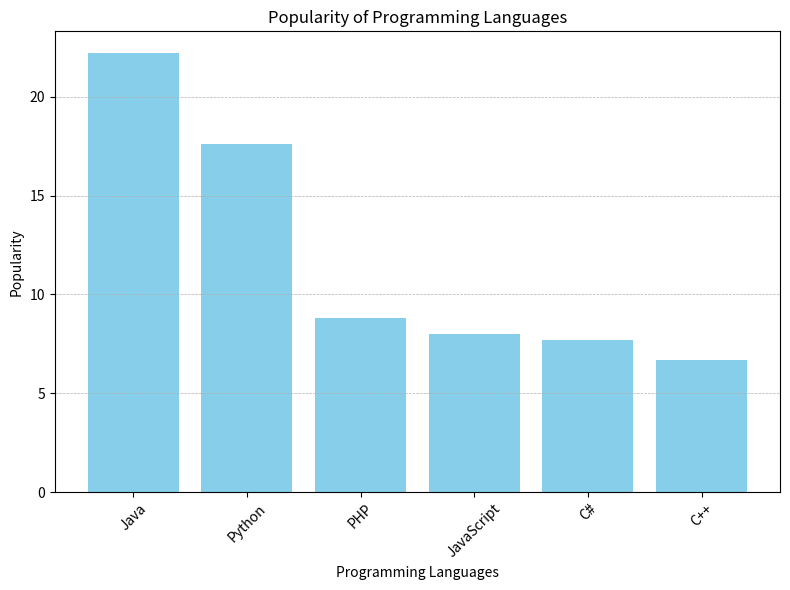

Recreate this plot in Python.
import matplotlib.pyplot as plt

languages = ['Java', 'Python', 'PHP', 'JavaScript', 'C#', 'C++']
popularity = [22.2, 17.6, 8.8, 8, 7.7, 6.7]

plt.figure(figsize=(8, 6))
plt.bar(languages, popularity, color='skyblue')

plt.grid(axis='y', linestyle='--', linewidth=0.5)

plt.xlabel('Programming Languages')
plt.ylabel('Popularity')
plt.title('Popularity of Programming Languages')


plt.xticks(rotation=45)


plt.tight_layout()
plt.show()
